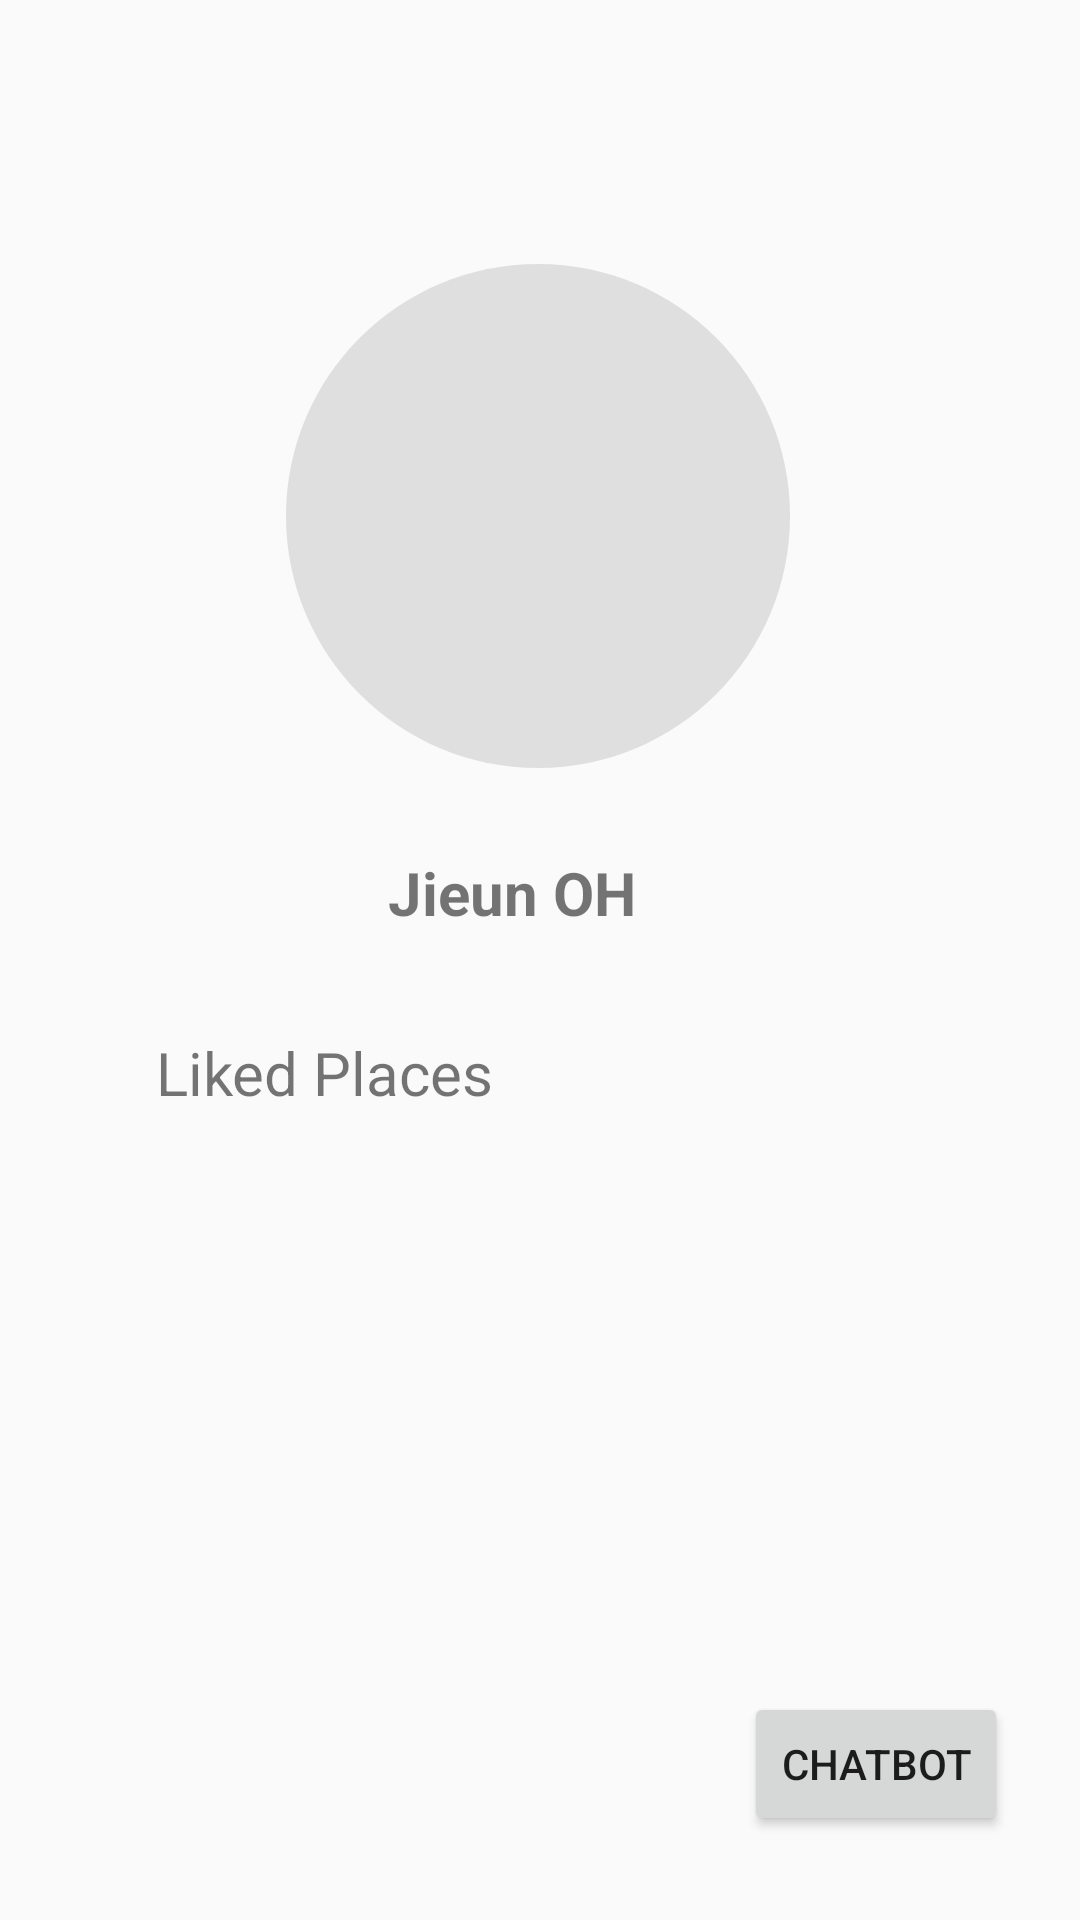

The Android layout XML behind this screen, and the referenced resources:
<!-- AndroidManifest.xml: application theme Theme.DublinCompanion -->
<!-- res/layout/activity_my_page.xml -->
<?xml version="1.0" encoding="utf-8"?>
<androidx.constraintlayout.widget.ConstraintLayout xmlns:android="http://schemas.android.com/apk/res/android"
    xmlns:app="http://schemas.android.com/apk/res-auto"
    xmlns:tools="http://schemas.android.com/tools"
    android:layout_width="match_parent"
    android:layout_height="match_parent"
    tools:context=".MyPageActivity">


    <ImageView
        android:id="@+id/imageView2"
        android:layout_width="168dp"
        android:layout_height="192dp"
        android:layout_marginTop="76dp"
        app:layout_constraintEnd_toEndOf="parent"
        app:layout_constraintHorizontal_bias="0.497"
        app:layout_constraintStart_toStartOf="parent"
        app:layout_constraintTop_toTopOf="parent"
        app:srcCompat="@drawable/ellipse_1" />

    <ImageView
        android:id="@+id/imageView5"
        android:layout_width="114dp"
        android:layout_height="130dp"
        android:layout_marginTop="28dp"
        app:layout_constraintEnd_toEndOf="@+id/imageView2"
        app:layout_constraintStart_toStartOf="@+id/imageView2"
        app:layout_constraintTop_toTopOf="@+id/imageView2"
        app:srcCompat="@drawable/leprechaun" />

    <TextView
        android:id="@+id/username"
        android:layout_width="100dp"
        android:layout_height="28dp"
        android:layout_marginTop="16dp"
        android:text="Jieun OH"
        android:textSize="20sp"
        android:textStyle="bold"
        app:layout_constraintEnd_toEndOf="parent"
        app:layout_constraintHorizontal_bias="0.498"
        app:layout_constraintStart_toStartOf="parent"
        app:layout_constraintTop_toBottomOf="@+id/imageView2" />

    <TextView
        android:id="@+id/textView6"
        android:layout_width="wrap_content"
        android:layout_height="wrap_content"
        android:layout_marginStart="52dp"
        android:layout_marginTop="32dp"
        android:text="Liked Places"
        android:textSize="20sp"
        app:layout_constraintStart_toStartOf="parent"
        app:layout_constraintTop_toBottomOf="@+id/username" />

    <Button
        android:id="@+id/chatbot"
        android:layout_width="wrap_content"
        android:layout_height="wrap_content"
        android:layout_alignParentEnd="true"
        android:layout_alignParentBottom="true"
        android:layout_marginEnd="24dp"
        android:layout_marginBottom="28dp"
        android:text="chatbot"
        app:layout_constraintBottom_toBottomOf="parent"
        app:layout_constraintEnd_toEndOf="parent" />

    <androidx.recyclerview.widget.RecyclerView
        android:id="@+id/LikerecyclerView"
        android:layout_width="521dp"
        android:layout_height="222dp"
        android:layout_alignParentEnd="true"
        android:layout_alignParentBottom="true"
        android:layout_centerHorizontal="true"
        android:layout_marginBottom="120dp"
        app:layout_constraintBottom_toBottomOf="parent"
        app:layout_constraintEnd_toEndOf="parent"
        app:layout_constraintLeft_toLeftOf="parent"
        app:layout_constraintRight_toRightOf="parent"
        app:layout_constraintStart_toStartOf="parent"
        app:layout_constraintTop_toTopOf="parent"
        app:layout_constraintVertical_bias="0.951" />

</androidx.constraintlayout.widget.ConstraintLayout>
<!-- resources referenced by this layout -->
<resources>
  <!-- drawable ellipse_1 (drawable) -->
  <vector
      xmlns:android="http://schemas.android.com/apk/res/android"
      xmlns:aapt="http://schemas.android.com/aapt"
      android:width="136dp"
      android:height="136dp"
      android:viewportWidth="136"
      android:viewportHeight="136"
      >
  
      <group>
  
          <clip-path
              android:pathData="M136 68C136 105.555 105.555 136 68 136C30.4446 136 0 105.555 0 68C0 30.4446 30.4446 0 68 0C105.555 0 136 30.4446 136 68Z"
              />
  
          <path
              android:pathData="M0 0V136H136V0"
              android:fillColor="#DFDFDF"
              />
  
      </group>
  
  </vector>
  <style name="Theme.DublinCompanion" parent="Theme.AppCompat.Light">
          
          <item name="colorPrimary">@color/theme</item>
          <item name="colorPrimaryVariant">@color/bar</item>
          <item name="colorOnPrimary">@color/logo</item>
          
          <item name="colorSecondary">@color/teal_200</item>
          <item name="colorSecondaryVariant">@color/teal_700</item>
          <item name="colorOnSecondary">@color/black</item>
          
          <item name="android:statusBarColor" tools:targetApi="l">?attr/colorPrimary</item>
          
      </style>
  <color name="theme">#F6F5F3</color>
  <color name="bar">#F7ECDE</color>
  <color name="logo">#54BAB9</color>
  <color name="teal_200">#FF03DAC5</color>
  <color name="teal_700">#FF018786</color>
  <color name="black">#FF000000</color>
</resources>
